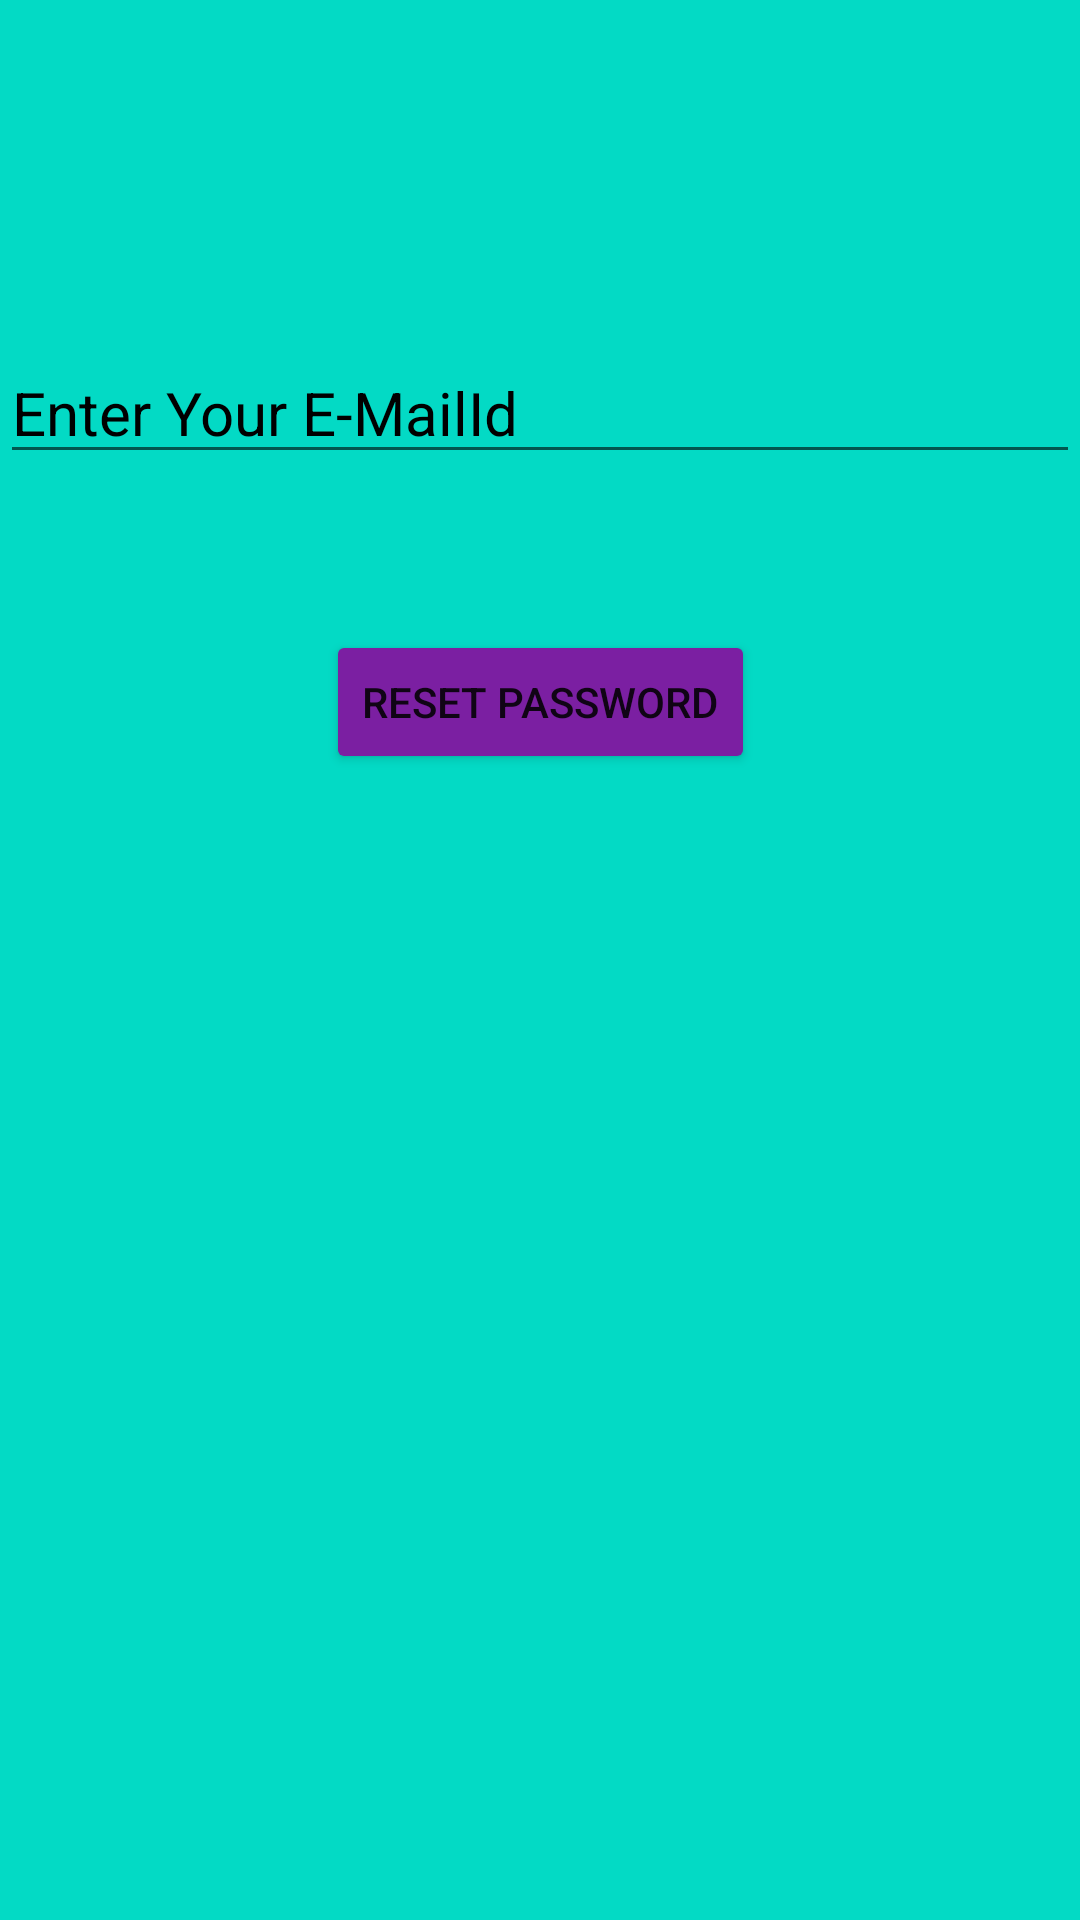

Produce the Android XML layout that renders to this screen, including the resource entries it uses.
<!-- AndroidManifest.xml: application theme Theme.SampleAuth -->
<!-- res/layout/activity_reset_pass.xml -->
<?xml version="1.0" encoding="utf-8"?>
<androidx.constraintlayout.widget.ConstraintLayout xmlns:android="http://schemas.android.com/apk/res/android"
    xmlns:app="http://schemas.android.com/apk/res-auto"
    xmlns:tools="http://schemas.android.com/tools"
    android:layout_width="match_parent"
    android:layout_height="match_parent"
    android:background="@color/teal_200"
    tools:context=".ResetPass">

    <EditText
        android:id="@+id/ResetMail"
        android:layout_width="match_parent"
        android:layout_height="wrap_content"
        android:layout_marginTop="114dp"
        android:ems="10"
        android:hint="@string/hintmailid"
        android:inputType="textEmailAddress"
        android:textColor="#000000"
        android:textColorHint="#000000"
        android:textSize="20sp"
        app:layout_constraintEnd_toEndOf="parent"
        app:layout_constraintHorizontal_bias="0.0"
        app:layout_constraintStart_toStartOf="parent"
        app:layout_constraintTop_toTopOf="parent" />

    <Button
        android:id="@+id/btnReset"
        android:layout_width="wrap_content"
        android:layout_height="wrap_content"
        android:layout_marginTop="52dp"
        android:text="@string/btnReset"
        app:backgroundTint="#7B1FA2"
        app:layout_constraintEnd_toEndOf="parent"
        app:layout_constraintStart_toStartOf="parent"
        app:layout_constraintTop_toBottomOf="@+id/ResetMail" />

    <ProgressBar
        android:id="@+id/restProg"
        style="?android:attr/progressBarStyle"
        android:layout_width="wrap_content"
        android:layout_height="wrap_content"
        android:layout_marginStart="181dp"
        android:layout_marginLeft="181dp"
        android:layout_marginTop="20dp"
        android:layout_marginEnd="182dp"
        android:layout_marginRight="182dp"
        android:visibility="invisible"
        app:layout_constraintEnd_toEndOf="parent"
        app:layout_constraintStart_toStartOf="parent"
        app:layout_constraintTop_toBottomOf="@+id/btnReset" />

</androidx.constraintlayout.widget.ConstraintLayout>
<!-- resources referenced by this layout -->
<resources>
  <color name="teal_200">#FF03DAC5</color>
  <string name="btnReset">Reset Password</string>
  <string name="hintmailid">Enter Your E-MailId</string>
  <style name="Theme.SampleAuth" parent="Theme.MaterialComponents.DayNight.DarkActionBar">
          
          <item name="colorPrimary">@color/purple_500</item>
          <item name="colorPrimaryVariant">@color/purple_700</item>
          <item name="colorOnPrimary">@color/white</item>
          
          <item name="colorSecondary">@color/teal_200</item>
          <item name="colorSecondaryVariant">@color/teal_700</item>
          <item name="colorOnSecondary">@color/black</item>
          
          <item name="android:statusBarColor" tools:targetApi="l">?attr/colorPrimaryVariant</item>
          
      </style>
  <color name="purple_500">#FF000000</color>
  <color name="purple_700">	#FF8C00</color>
  <color name="white">#FFFFFFFF</color>
  <color name="teal_700">#FF018786</color>
  <color name="black">#FF000000</color>
</resources>
